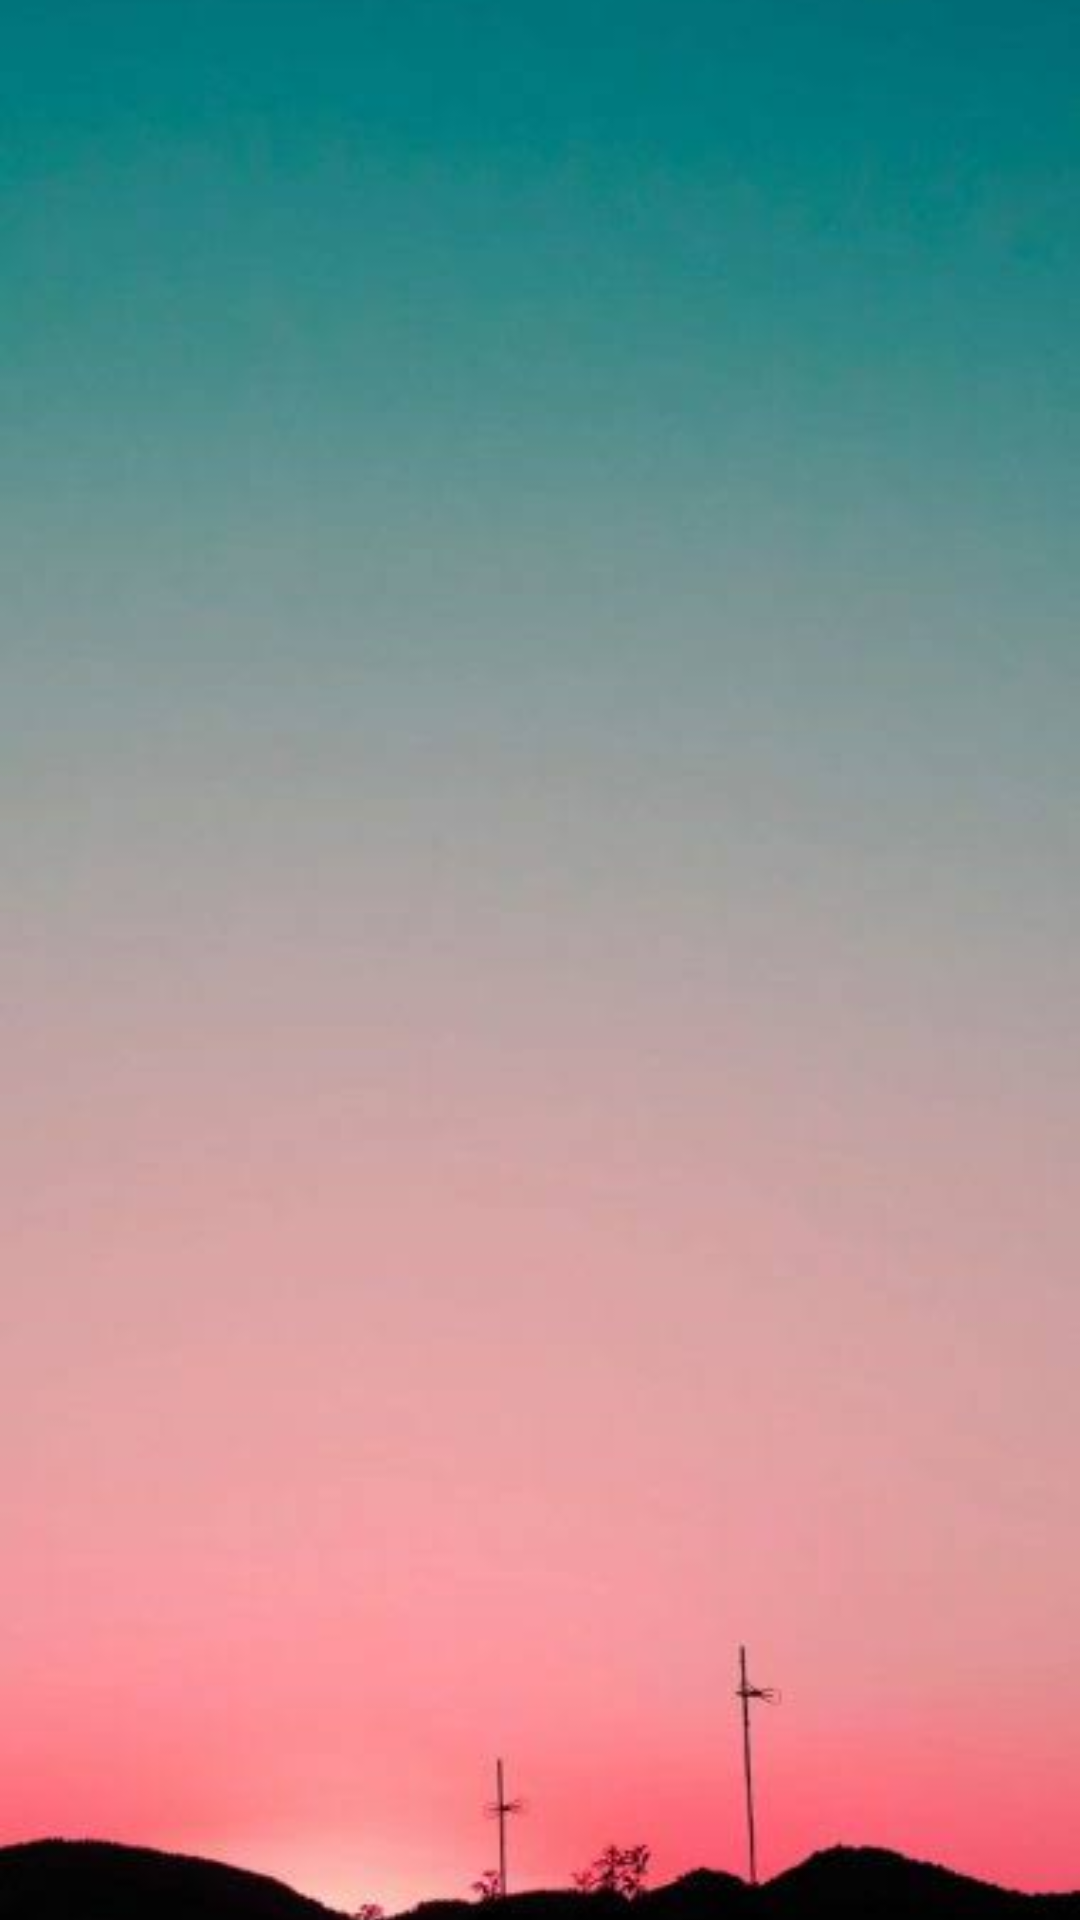

Layout XML and referenced resources for this Android screen:
<!-- AndroidManifest.xml: application theme AppTheme -->
<!-- res/layout/activity_main.xml -->
<?xml version="1.0" encoding="utf-8"?>
<androidx.constraintlayout.widget.ConstraintLayout xmlns:android="http://schemas.android.com/apk/res/android"
    xmlns:app="http://schemas.android.com/apk/res-auto"
    xmlns:tools="http://schemas.android.com/tools"
    android:layout_width="match_parent"
    android:layout_height="match_parent"
    tools:context=".MainActivity">

    <ImageView
        android:id="@+id/bgAwal"
        android:layout_width="0dp"
        android:layout_height="880dp"
        android:contentDescription="@string/bgAwal"
        app:layout_constraintBottom_toBottomOf="parent"
        app:layout_constraintEnd_toEndOf="parent"
        app:layout_constraintStart_toStartOf="parent"
        app:layout_constraintTop_toTopOf="parent"
        app:srcCompat="@drawable/images" />

    <TextView
        android:id="@+id/datang_view"
        android:layout_width="wrap_content"
        android:layout_height="wrap_content"
        android:layout_marginBottom="1100dp"
        android:text="@string/datang_view"
        android:textColor="#FFFFFF"
        android:textSize="36sp"
        android:textStyle="bold"
        app:layout_constraintBottom_toBottomOf="parent"
        app:layout_constraintEnd_toEndOf="parent"
        app:layout_constraintStart_toStartOf="parent"
        app:layout_constraintTop_toBottomOf="@+id/bgAwal" />

    <Button
        android:id="@+id/btn_awal"
        android:layout_width="wrap_content"
        android:layout_height="wrap_content"
        android:layout_marginBottom="400dp"
        android:background="#009688"
        android:paddingStart="50dp"
        android:paddingEnd="50dp"
        android:text="@string/btn_awal"
        android:textColor="#FFFFFF"
        android:onClick="pindahAwal"
        app:layout_constraintBottom_toBottomOf="parent"
        app:layout_constraintEnd_toEndOf="parent"
        app:layout_constraintStart_toStartOf="parent"
        app:layout_constraintTop_toBottomOf="@+id/bgAwal" />
</androidx.constraintlayout.widget.ConstraintLayout>
<!-- resources referenced by this layout -->
<resources>
  <!-- drawable images: jpg bitmap (drawable-v24, 8864 bytes) -->
  <string name="bgAwal">bgAwal</string>
  <string name="btn_awal">AYO MULAI</string>
  <string name="datang_view">SELAMAT DATANG</string>
  <style name="AppTheme" parent="Theme.AppCompat.Light.DarkActionBar">
          
          <item name="colorPrimary">@color/colorPrimary</item>
          <item name="colorPrimaryDark">@color/colorPrimaryDark</item>
          <item name="colorAccent">@color/colorAccent</item>
      </style>
  <color name="colorPrimary">#3F51B5</color>
  <color name="colorPrimaryDark">#303F9F</color>
  <color name="colorAccent">#FF4081</color>
</resources>
